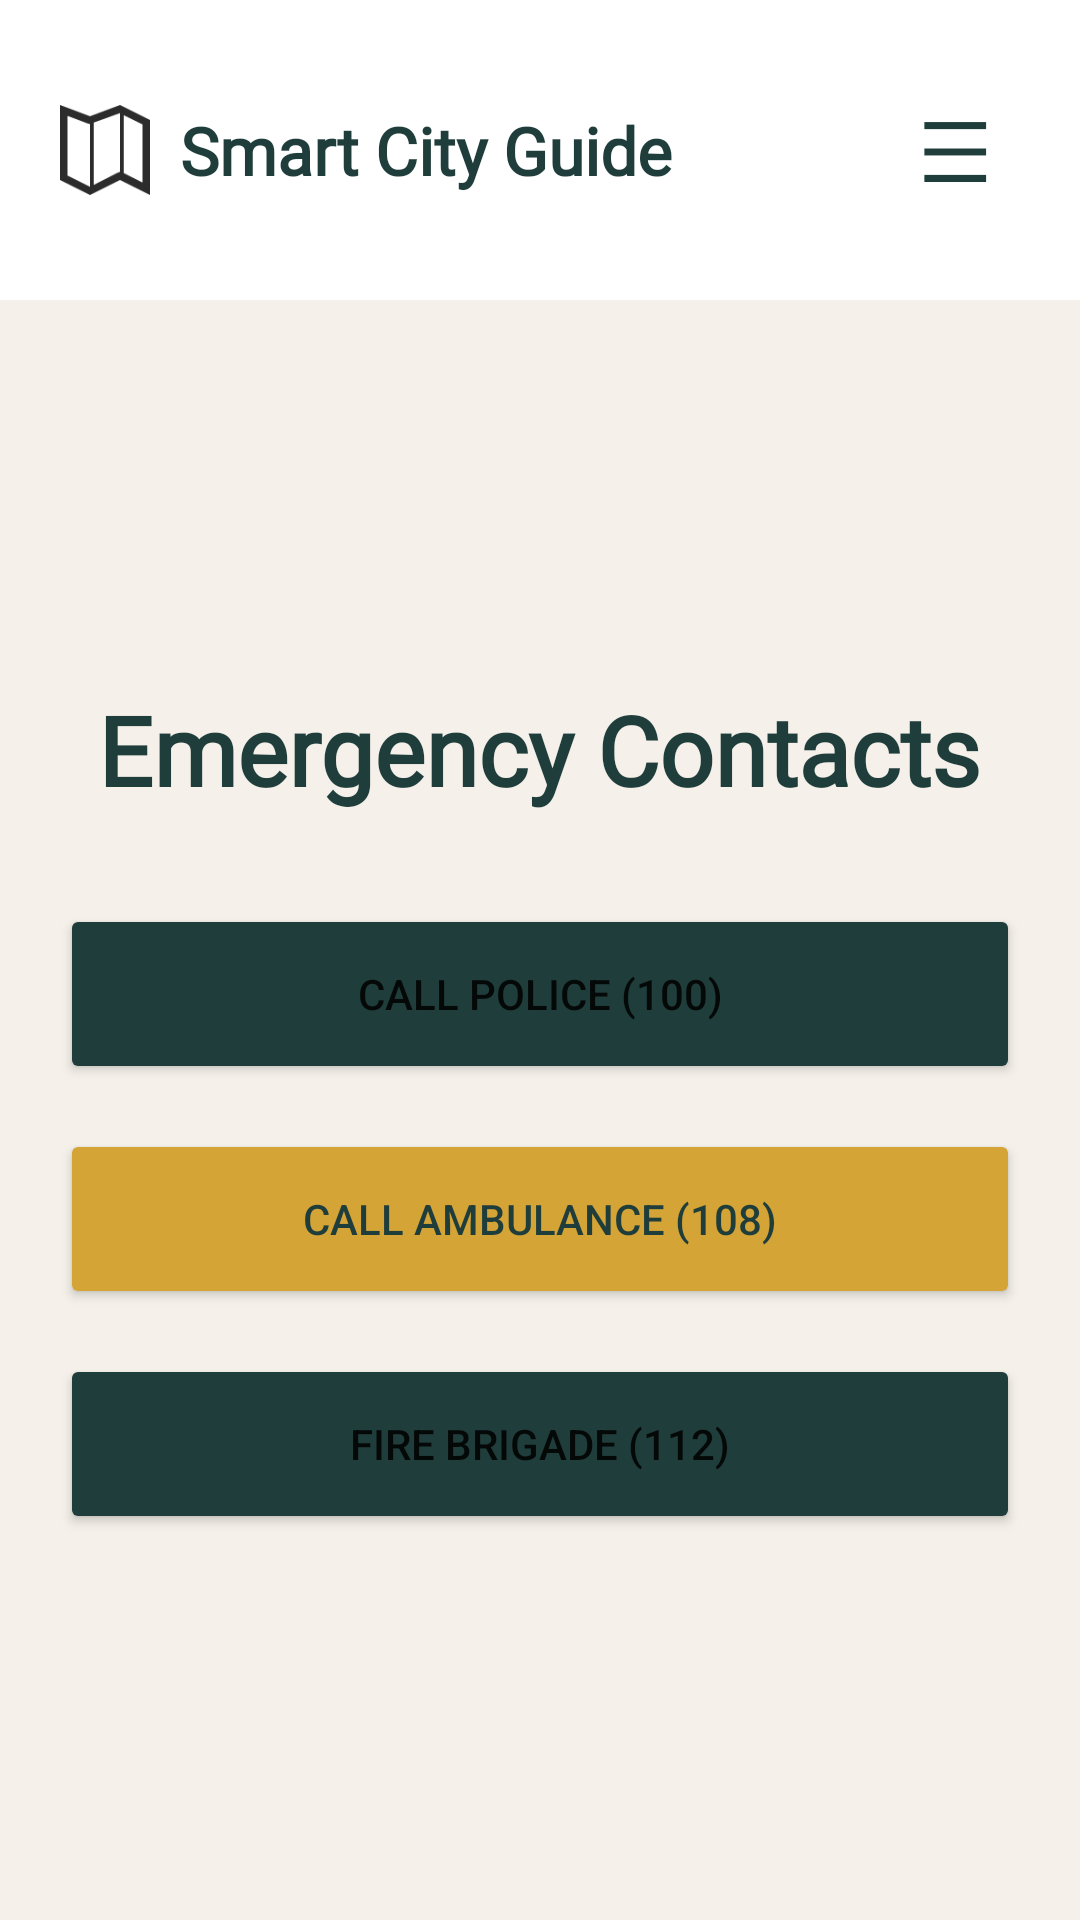

This screen was rendered from an Android layout file. Write that file and the resources it references.
<!-- AndroidManifest.xml: application theme Theme.SmartCityGuide -->
<!-- res/layout/activity_contact.xml -->
<?xml version="1.0" encoding="utf-8"?>
<LinearLayout xmlns:android="http://schemas.android.com/apk/res/android"
    xmlns:app="http://schemas.android.com/apk/res-auto"
    android:layout_width="match_parent"
    android:layout_height="match_parent"
    android:background="#F5F1EA"
    android:orientation="vertical">

    <include layout="@layout/header_layoutcommon" />

    <LinearLayout
        android:layout_width="match_parent"
        android:layout_height="match_parent"
        android:gravity="center"
        android:orientation="vertical"
        android:padding="20dp">

        <TextView
            android:layout_width="wrap_content"
            android:layout_height="wrap_content"
            android:text="Emergency Contacts"
            android:fontFamily="@font/playfair_display_bold"
            android:textSize="32sp"
            android:textColor="#1F3D3B"
            android:textStyle="bold"
            android:layout_marginBottom="30dp"/>

        <Button
            android:id="@+id/btnCallPolice"
            android:layout_width="match_parent"
            android:layout_height="60dp"
            android:text="Call Police (100)"
            android:backgroundTint="#1F3D3B"
            android:layout_marginBottom="15dp"
            app:cornerRadius="30dp"/>

        <Button
            android:id="@+id/btnCallAmbulance"
            android:layout_width="match_parent"
            android:layout_height="60dp"
            android:text="Call Ambulance (108)"
            android:backgroundTint="#D4A437"
            android:textColor="#1F3D3B"
            app:cornerRadius="30dp"/>

        <Button
            android:id="@+id/btnCallFireBrigade"
            android:layout_width="match_parent"
            android:layout_height="60dp"
            android:text="Fire Brigade (112)"
            android:backgroundTint="#1F3D3B"
            android:layout_marginTop="15dp"
            app:cornerRadius="30dp"/>


    </LinearLayout>
</LinearLayout>
<!-- res/layout/header_layoutcommon.xml (included above) -->
<?xml version="1.0" encoding="utf-8"?>
<androidx.cardview.widget.CardView xmlns:android="http://schemas.android.com/apk/res/android"
    xmlns:app="http://schemas.android.com/apk/res-auto"
    android:id="@+id/headerCommon"
    android:layout_width="match_parent"
    android:layout_height="100dp"
    app:cardElevation="0dp"
    app:cardBackgroundColor="#FFFFFF"
    app:cardCornerRadius="0dp">

    <RelativeLayout
        android:layout_width="match_parent"
        android:layout_height="match_parent"
        android:paddingHorizontal="20dp"
        android:paddingTop="35dp">

        <LinearLayout
            android:layout_width="wrap_content"
            android:layout_height="wrap_content"
            android:layout_centerVertical="true"
            android:gravity="center_vertical"
            android:orientation="horizontal">

            <ImageView
                android:layout_width="30dp"
                android:layout_height="30dp"
                android:src="@drawable/logocommon"
                android:contentDescription="App Logo" />

            <TextView
                android:layout_width="wrap_content"
                android:layout_height="wrap_content"
                android:layout_marginStart="10dp"
                android:fontFamily="@font/playfair_display_medium"
                android:text="Smart City Guide"
                android:textColor="#1F3D3B"
                android:textSize="22sp"
                android:textStyle="bold" />
        </LinearLayout>

        <TextView
            android:id="@+id/tvMenuIcon"
            android:layout_width="wrap_content"
            android:layout_height="wrap_content"
            android:layout_alignParentEnd="true"
            android:layout_centerVertical="true"
            android:text="☰"
            android:textColor="#1F3D3B"
            android:textSize="28sp"
            android:padding="10dp"
            android:background="?attr/selectableItemBackgroundBorderless"/>
    </RelativeLayout>
</androidx.cardview.widget.CardView>
<!-- resources referenced by this layout -->
<resources>
  <!-- drawable logocommon: png bitmap (drawable, 1304 bytes) -->
  <style name="Theme.SmartCityGuide" parent="Theme.MaterialComponents.DayNight.NoActionBar">
          <item name="android:windowTranslucentStatus">true</item>
          <item name="android:windowLightStatusBar">true</item>
      </style>
</resources>
